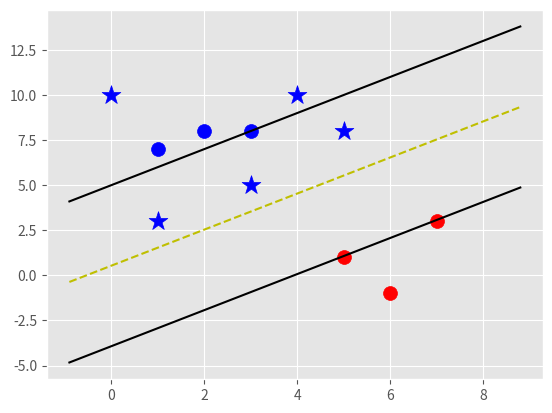

Generate this figure with matplotlib:
#!/usr/bin/env python3
# -*- coding: utf-8 -*-

# [redacted]

import numpy as np
import matplotlib.pyplot as plt
from matplotlib import style
style.use('ggplot')


class Support_Vector_Machine:
    """
    SRC:: https://www.youtube.com/watch?v=QAs2olt7pJ4&index=26&list=PLQVvvaa0QuDfKTOs3Keq_kaG2P55YRn5v
    """
    def __init__(self, visualization=True):
        self.visualization = visualization
        self.color = {1: 'r', -1: 'b'}
        if self.visualization:
            self.fig = plt.figure()
            self.ax = self.fig.add_subplot(1,1,1)

    # train
    def fit(self, data):
        self.data = data
        # { ||w||: [w,b] }
        opt_dict = {}

        transforms = [[1,1],
                      [-1,1],
                      [-1,-1],
                      [1,-1]]

        all_data = []
        for yi in self.data:
            for featureset in self.data[yi]:
                for feature in featureset:
                    all_data.append(feature)

        self.max_feature_value = max(all_data)
        self.min_feature_value = min(all_data)
        all_data = None

        # support vectors yi(xi.w+b) = 1
        step_sizes = [self.max_feature_value * 0.1,
                     self.max_feature_value * 0.01,
                     self.max_feature_value * 0.001,]
        
        b_range_multiple = 5
        # we dont need to take as small of step
        # with b as we do w
        b_multiple = 5
        latest_optimum = self.max_feature_value*10

        for step in step_sizes:
            w = np.array([latest_optimum, latest_optimum])
            # we can do this because convex
            optimized = False
            while not optimized:
                for b in np.arange(-1*(self.max_feature_value*b_range_multiple),
                                    self.max_feature_value*b_range_multiple,
                                    step*b_multiple):
                    for transformation in transforms:
                        w_t = w*transformation
                        found_option = True
                        # weakest link in the SVM fundamentally
                        # SMO attempts to fix this a bit
                        # yi(xi.w+b) >= 1
                        for i in self.data:
                            for xi in self.data[i]:
                                yi=i
                                if not yi*(np.dot(w_t, xi)+b) >= 1:
                                    found_option = False
                        if found_option:
                            opt_dict[np.linalg.norm(w_t)] = [w_t, b]
                if w[0] < 0:
                    optimized = True
                    print('optimized a step')
                else:
                    # w = [5,5]
                    # step = 1
                    # w - step = [4,4]
                    w = w-step
            norms = sorted([n for n in opt_dict])
            # ||w|| : [w, b]
            opt_choice = opt_dict[norms[0]]

            self.w = opt_choice[0]
            self.b = opt_choice[1]
            latest_optimum = opt_choice[0][0]+step*2


    def predict(self, features):
        # sign( x.w+b )
        classification = np.sign(np.dot(np.array(features), self.w) + self.b)
        if classification != self.visualization:
            self.ax.scatter(features[0], features[1], s=200, marker='*', c=self.color[classification])

        
        return classification

    def visualize(self):
        [[self.ax.scatter(x[0], x[1], s=100, color=self.color[i]) for x in data_dict[i]] for i in data_dict]

        # hyperplane = x.w + b
        # v = x.w+b
        # psv = 1
        # nsv = -1
        # dec = 0
        def hyperplane(x, w, b, v):
            return (-w[0]*x-b+v) / w[1]

        datarange = (self.min_feature_value*0.9, self.max_feature_value*1.1)
        hyp_x_min = datarange[0]
        hyp_x_max = datarange[1]

        # (w.x+b) = 1
        # positive support vector hyperplane
        psv1 = hyperplane(hyp_x_min, self.w, self.b, 1)
        psv2 = hyperplane(hyp_x_max, self.w, self.b, 1)
        self.ax.plot([hyp_x_min, hyp_x_max], [psv1, psv2], 'k')

        # (w.x+b) = -1
        # negative support vector hyperplane
        nsv1 = hyperplane(hyp_x_min, self.w, self.b, -1)
        nsv2 = hyperplane(hyp_x_max, self.w, self.b, -1)
        self.ax.plot([hyp_x_min, hyp_x_max], [nsv1, nsv2], 'k')

        # (w.x+b) = 0
        # positive support vector hyperplane
        db1 = hyperplane(hyp_x_min, self.w, self.b, 0)
        db2 = hyperplane(hyp_x_max, self.w, self.b, 0)
        self.ax.plot([hyp_x_min, hyp_x_max], [db1, db2], 'y--')

        plt.show()


data_dict = {-1:np.array([[1,7],
                         [2,8],
                         [3,8],]),
             1:np.array([[5,1],
                        [6,-1],
                        [7,3]],)}


svm = Support_Vector_Machine()
svm.fit(data=data_dict)

predict_us = [[0,10],
             [1,3],
             [3,5],
             [5,5],
             [4,10],
             [6,4],
             [5,8],
             [6,-5]]

for p in predict_us:
    svm.predict(p)


svm.visualize()
